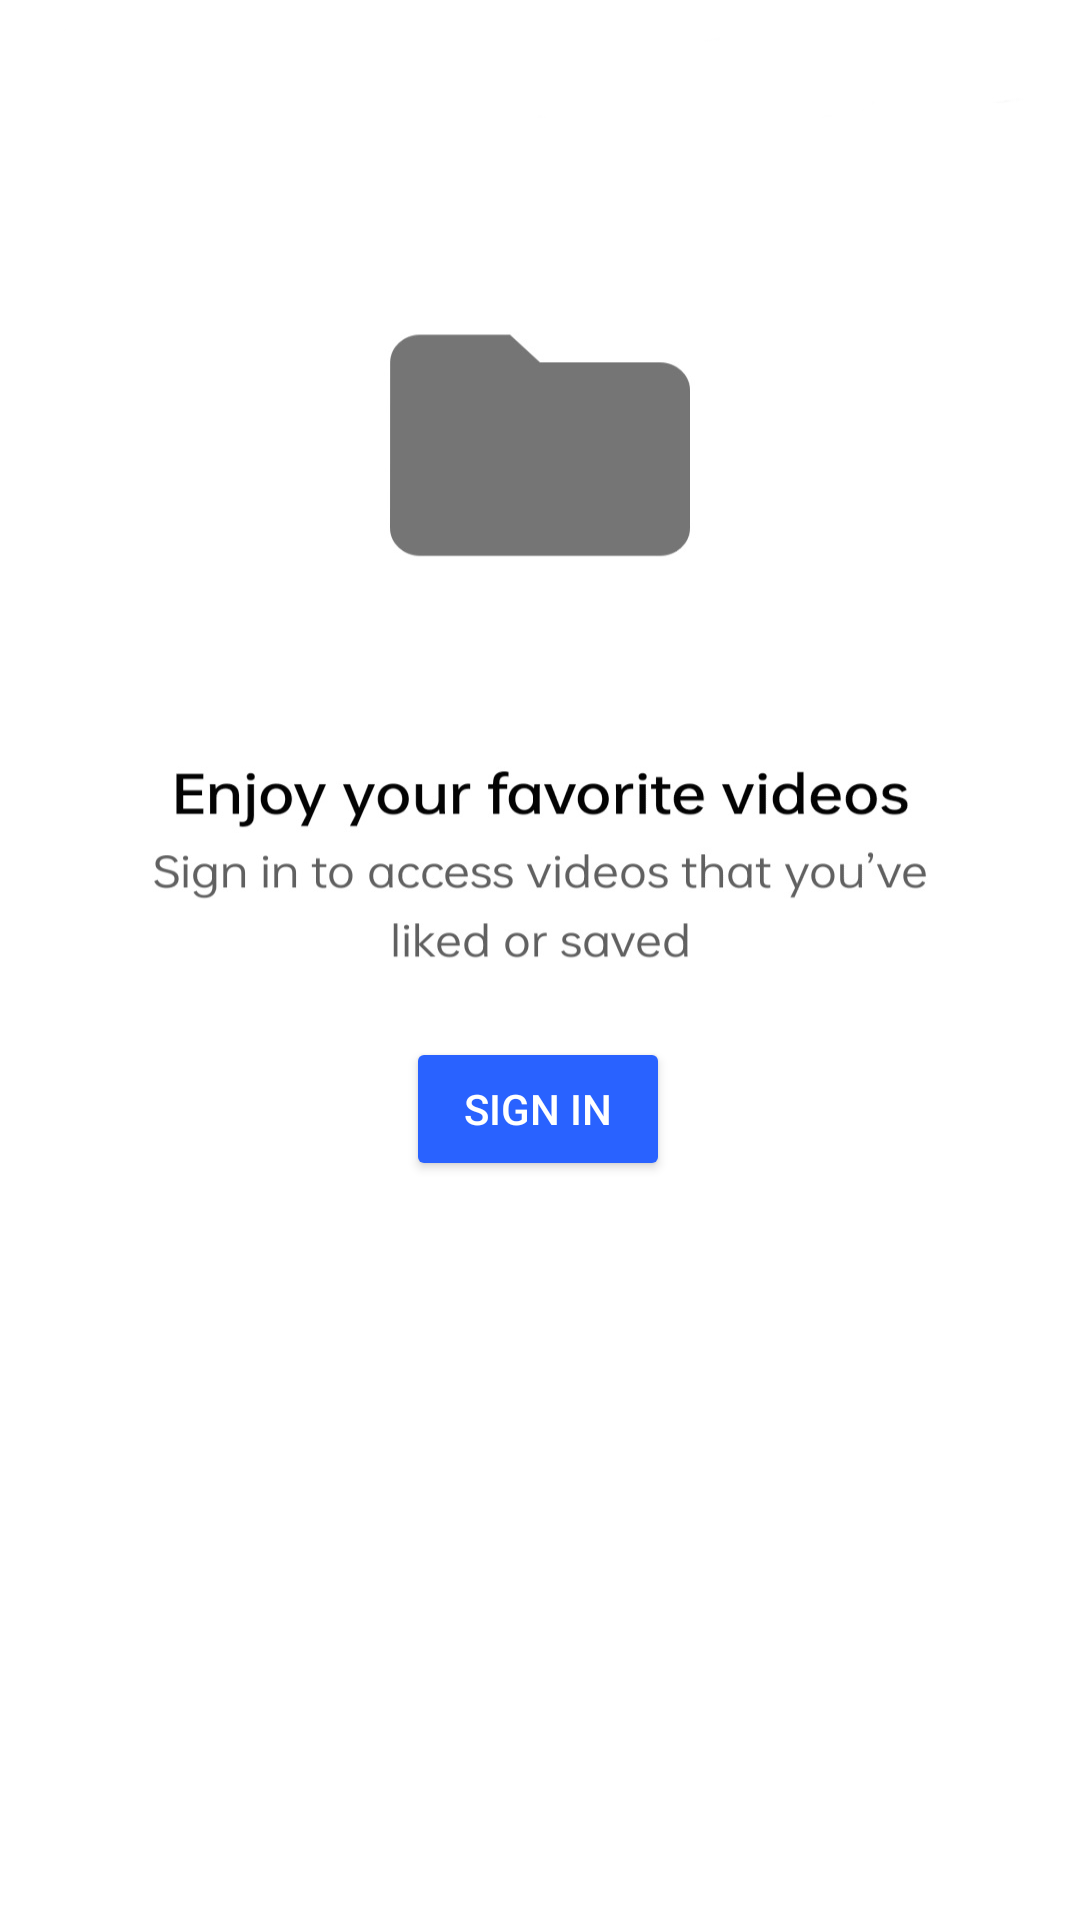

Write the Android layout XML for this screen, with the resource values it uses.
<!-- AndroidManifest.xml: application theme Theme.Design.Light.NoActionBar -->
<!-- res/layout/fragment_library.xml -->
<?xml version="1.0" encoding="utf-8"?>
<androidx.constraintlayout.widget.ConstraintLayout xmlns:android="http://schemas.android.com/apk/res/android"
    xmlns:app="http://schemas.android.com/apk/res-auto"
    xmlns:tools="http://schemas.android.com/tools"
    android:layout_width="match_parent"
    android:layout_height="match_parent"
    android:background="@drawable/library"
    tools:context=".library.LibraryFragment">

    <Button
        android:id="@+id/button"
        android:layout_width="wrap_content"
        android:layout_height="wrap_content"
        android:backgroundTint="@color/blue"
        android:text="@string/sign_in"
        android:textColor="@color/white"
        app:cornerRadius="@dimen/dp_5"
        app:layout_constraintBottom_toBottomOf="parent"
        app:layout_constraintEnd_toEndOf="parent"
        app:layout_constraintHorizontal_bias="0.498"
        app:layout_constraintStart_toStartOf="parent"
        app:layout_constraintTop_toTopOf="parent"
        app:layout_constraintVertical_bias="0.584" />

</androidx.constraintlayout.widget.ConstraintLayout>
<!-- resources referenced by this layout -->
<resources>
  <color name="blue">#2962FF</color>
  <color name="white">#FFFFFFFF</color>
  <dimen name="dp_5">5dp</dimen>
  <!-- drawable library: jpg bitmap (drawable, 75382 bytes) -->
  <string name="sign_in">Sign In</string>
</resources>
